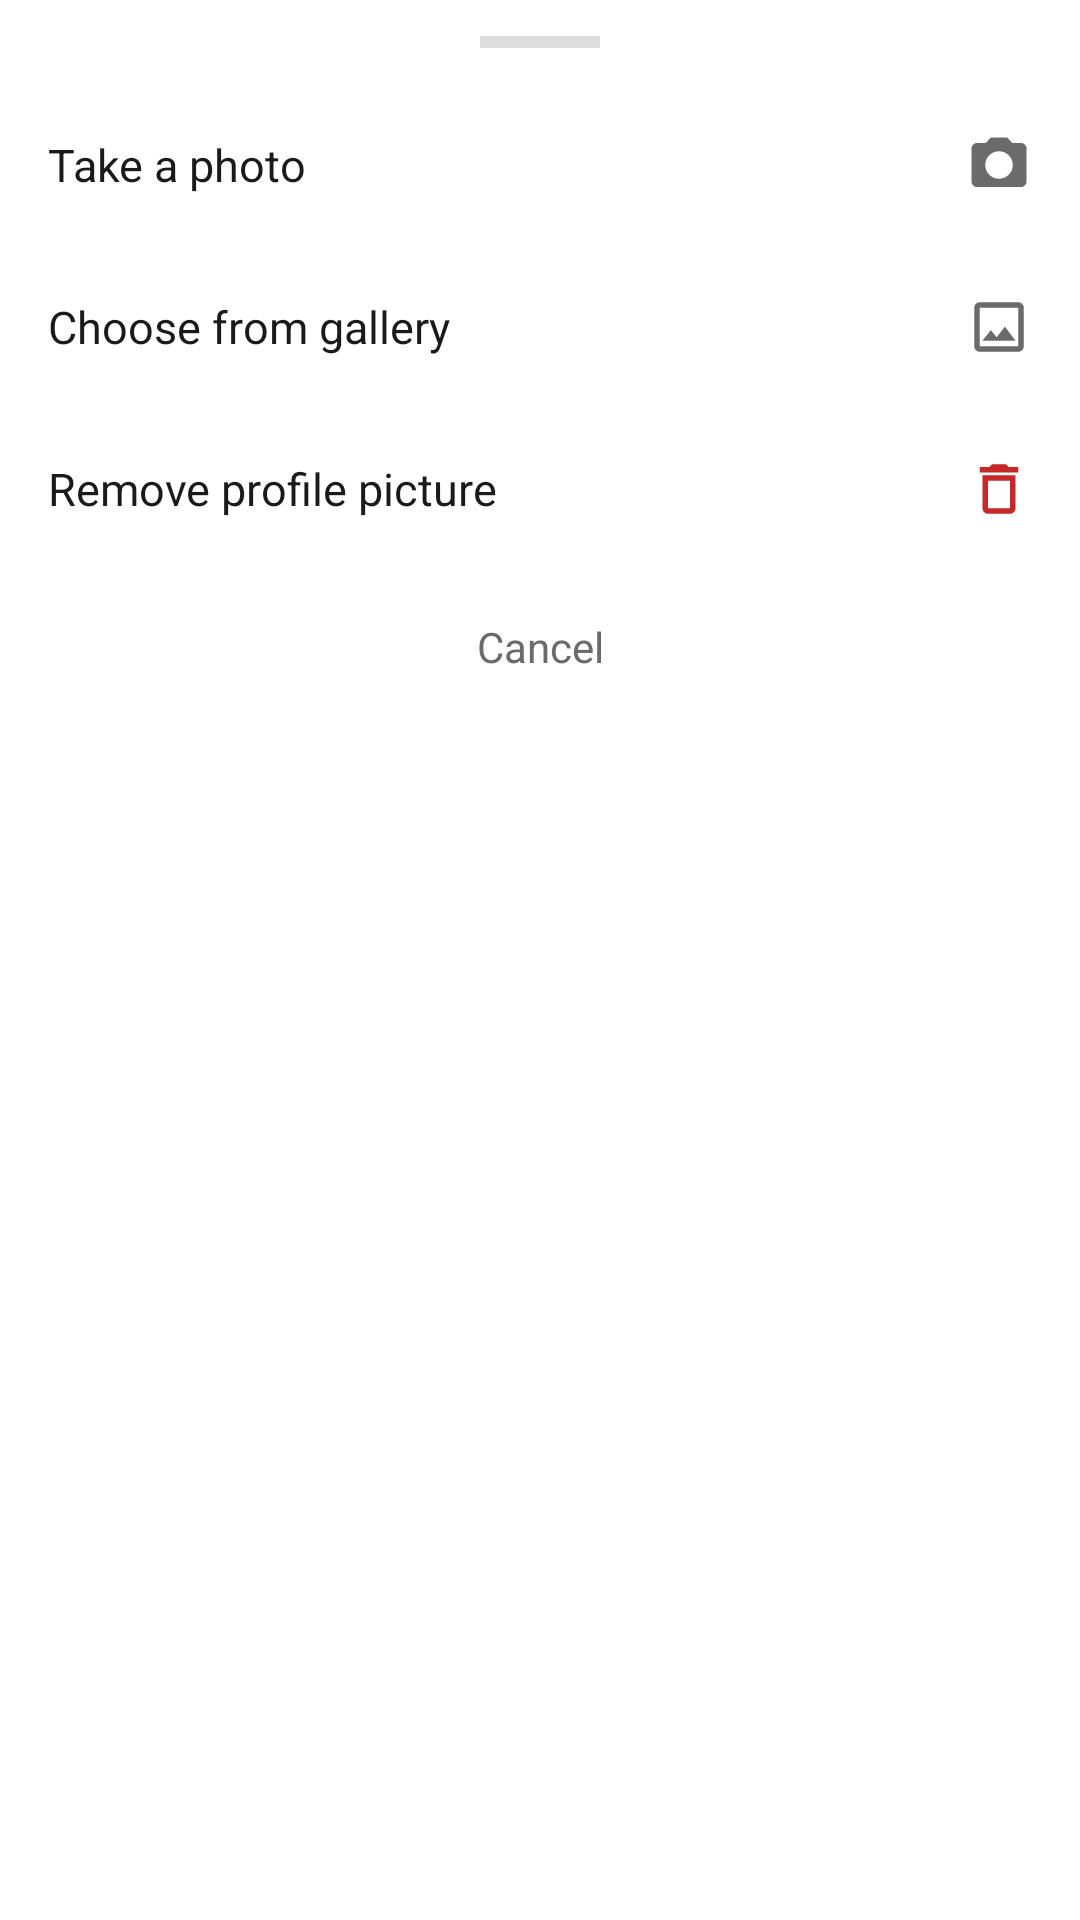

Here is an Android app screen rendered from its layout file. Give the layout XML and the strings, colors and styles it references.
<!-- AndroidManifest.xml: application theme Theme.BudgetFY -->
<!-- res/layout/bottom_sheet_profile_pic.xml -->
<?xml version="1.0" encoding="utf-8"?>
<LinearLayout xmlns:android="http://schemas.android.com/apk/res/android"
    xmlns:app="http://schemas.android.com/apk/res-auto"
    android:layout_width="match_parent"
    android:layout_height="wrap_content"
    android:orientation="vertical"
    android:background="@color/card_bg"
    android:paddingVertical="12dp">

    
    <View
        android:layout_width="40dp"
        android:layout_height="4dp"
        android:layout_gravity="center"
        android:background="@color/sheet_handle"
        android:layout_marginBottom="12dp" />

    
    <LinearLayout
        android:id="@+id/optionCamera"
        android:layout_width="match_parent"
        android:layout_height="wrap_content"
        android:orientation="horizontal"
        android:gravity="center_vertical"
        android:padding="16dp"
        android:clickable="true"
        android:focusable="true"
        android:background="?attr/selectableItemBackground">

        <TextView
            android:layout_width="0dp"
            android:layout_height="wrap_content"
            android:layout_weight="1"
            android:text="@string/upload_from_camera"
            android:textSize="15sp"
            android:textColor="@color/text_primary" />

        <ImageView
            android:layout_width="22dp"
            android:layout_height="22dp"
            android:contentDescription="@null"
            android:src="@drawable/ic_camera_white"
            app:tint="@color/text_secondary" />
    </LinearLayout>

    
    <LinearLayout
        android:id="@+id/optionLibrary"
        android:layout_width="match_parent"
        android:layout_height="wrap_content"
        android:orientation="horizontal"
        android:gravity="center_vertical"
        android:padding="16dp"
        android:clickable="true"
        android:focusable="true"
        android:background="?attr/selectableItemBackground">

        <TextView
            android:layout_width="0dp"
            android:layout_height="wrap_content"
            android:layout_weight="1"
            android:text="@string/upload_from_library"
            android:textSize="15sp"
            android:textColor="@color/text_primary" />

        <ImageView
            android:layout_width="22dp"
            android:layout_height="22dp"
            android:contentDescription="@null"
            android:src="@drawable/ic_gallery"
            app:tint="@color/text_secondary" />
    </LinearLayout>

    
    <LinearLayout
        android:id="@+id/optionRemove"
        android:layout_width="match_parent"
        android:layout_height="wrap_content"
        android:orientation="horizontal"
        android:gravity="center_vertical"
        android:padding="16dp"
        android:clickable="true"
        android:focusable="true"
        android:background="?attr/selectableItemBackground">

        <TextView
            android:layout_width="0dp"
            android:layout_height="wrap_content"
            android:layout_weight="1"
            android:text="@string/remove_profile_picture"
            android:textSize="15sp"
            android:textColor="@color/text_primary" />

        <ImageView
            android:layout_width="22dp"
            android:layout_height="22dp"
            android:contentDescription="@null"
            android:src="@drawable/ic_row_trash"
            app:tint="@color/danger_body" />
    </LinearLayout>

    
    <TextView
        android:id="@+id/optionCancel"
        android:layout_width="match_parent"
        android:layout_height="wrap_content"
        android:gravity="center"
        android:padding="16dp"
        android:text="@string/cancel"
        android:textSize="14sp"
        android:textColor="@color/text_secondary"
        android:clickable="true"
        android:focusable="true"
        android:background="?attr/selectableItemBackground" />

</LinearLayout>
<!-- resources referenced by this layout -->
<resources>
  <color name="card_bg">#FFFFFF</color>
  <color name="danger_body">#C62828</color>
  <color name="sheet_handle">#DDDDDD</color>
  <color name="text_primary">#1A1A1A</color>
  <color name="text_secondary">#6B6B6B</color>
  <string name="cancel">Cancel</string>
  <string name="remove_profile_picture">Remove profile picture</string>
  <string name="upload_from_camera">Take a photo</string>
  <string name="upload_from_library">Choose from gallery</string>
  <color name="brand_blue">#0096FF</color>
  <color name="brand_blue_dark">#0078CC</color>
  <color name="white">#FFFFFFFF</color>
  <color name="page_bg">#F7F9FC</color>
  <style name="ShapeAppearance.App.Small" parent="ShapeAppearance.MaterialComponents.SmallComponent">
          <item name="cornerFamily">rounded</item>
          <item name="cornerSize">12dp</item>
      </style>
  <style name="ShapeAppearance.App.Medium" parent="ShapeAppearance.MaterialComponents.MediumComponent">
          <item name="cornerFamily">rounded</item>
          <item name="cornerSize">14dp</item>
      </style>
  <style name="Widget.App.Card" parent="Widget.MaterialComponents.CardView">
          <item name="cardElevation">0dp</item>
          <item name="cardBackgroundColor">@color/card_bg</item>
          <item name="strokeColor">@color/stroke</item>
          <item name="strokeWidth">1dp</item>
          <item name="shapeAppearance">@style/ShapeAppearance.App.Medium</item>
      </style>
  <style name="Widget.App.Toolbar" parent="Widget.AppCompat.Toolbar">
          <item name="android:background">@color/page_bg</item>
          <item name="titleTextAppearance">@style/TextAppearance.App.ToolbarTitle</item>
          <item name="titleTextColor">@color/text_primary</item>
      </style>
  <style name="Widget.App.LinearProgress" parent="Widget.MaterialComponents.LinearProgressIndicator">
          <item name="trackThickness">6dp</item>
          <item name="trackCornerRadius">3dp</item>
          <item name="indicatorColor">@color/brand_blue</item>
          <item name="trackColor">@color/progress_track</item>
      </style>
  <style name="Widget.App.AutoComplete" parent="Widget.AppCompat.AutoCompleteTextView">
          <item name="android:popupBackground">@drawable/bg_popup</item>
          <item name="android:dropDownVerticalOffset">6dp</item>
      </style>
  <color name="stroke">#E7EAF0</color>
  <color name="stroke_strong">#D6DBE3</color>
  <color name="surface_muted">#F2F4F8</color>
  <color name="accent_text">#0078CC</color>
  <style name="TextAppearance.App.ToolbarTitle" parent="TextAppearance.Widget.AppCompat.Toolbar.Title">
          <item name="android:textSize">18sp</item>
          <item name="android:fontFamily">sans-serif-medium</item>
          <item name="android:textColor">@color/text_primary</item>
      </style>
  <color name="progress_track">#E9EDF2</color>
  <style name="ShapeAppearance.App.Dialog" parent="ShapeAppearance.MaterialComponents.MediumComponent">
          <item name="cornerFamily">rounded</item>
          <item name="cornerSize">20dp</item>
      </style>
  <style name="MaterialAlertDialog.App.Title" parent="MaterialAlertDialog.MaterialComponents.Title.Text">
          <item name="android:textSize">18sp</item>
          <item name="android:fontFamily">sans-serif-medium</item>
          <item name="android:textColor">@color/text_primary</item>
      </style>
  <style name="MaterialAlertDialog.App.Body" parent="MaterialAlertDialog.MaterialComponents.Body.Text">
          <item name="android:textSize">14sp</item>
          <item name="android:textColor">@color/text_secondary</item>
          <item name="android:lineSpacingExtra">2dp</item>
      </style>
  <style name="Widget.App.DialogButton.Cancel">
          <item name="android:textColor">@color/text_secondary</item>
      </style>
  <style name="Widget.App.DialogButton.Danger">
          <item name="android:textColor">@color/danger_red</item>
      </style>
  <color name="danger_red">#F44336</color>
</resources>
